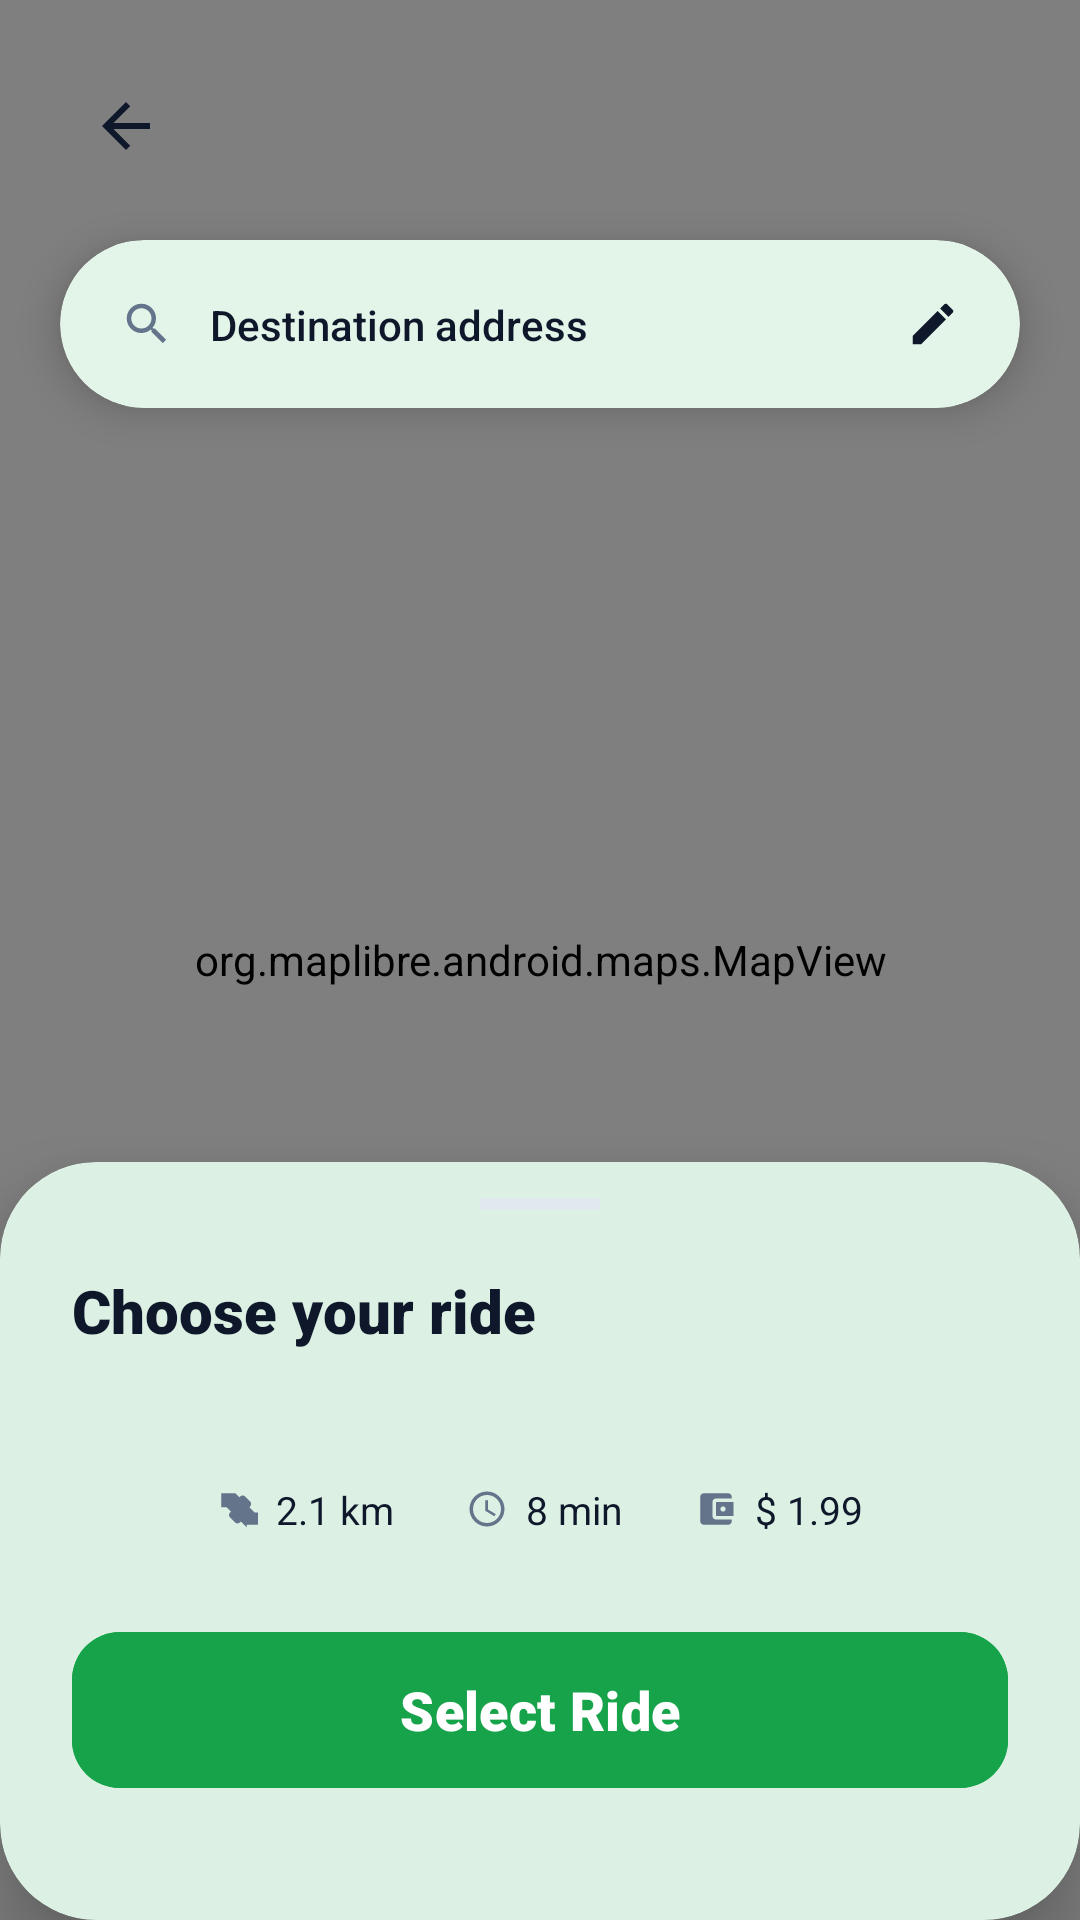

Write the Android layout XML for this screen, with the resource values it uses.
<!-- AndroidManifest.xml: application theme Theme.GoRide -->
<!-- res/layout/fragment_vehicle_selection.xml -->
<?xml version="1.0" encoding="utf-8"?>
<androidx.coordinatorlayout.widget.CoordinatorLayout xmlns:android="http://schemas.android.com/apk/res/android"
    xmlns:app="http://schemas.android.com/apk/res-auto"
    xmlns:tools="http://schemas.android.com/tools"
    android:layout_width="match_parent"
    android:layout_height="match_parent"
    android:background="@color/white">

    <org.maplibre.android.maps.MapView
        android:id="@+id/mapView"
        android:layout_width="match_parent"
        android:layout_height="match_parent" />

    <androidx.constraintlayout.widget.ConstraintLayout
        android:layout_width="match_parent"
        android:layout_height="match_parent">

        <ImageView
            android:id="@+id/btnBack"
            android:layout_width="44dp"
            android:layout_height="44dp"
            android:layout_margin="20dp"
            android:background="@drawable/circle_white"
            android:elevation="6dp"
            android:padding="10dp"
            android:src="@drawable/ic_arrow_back"
            app:layout_constraintStart_toStartOf="parent"
            app:layout_constraintTop_toTopOf="parent"
            app:tint="#0F172A" />

        <com.google.android.material.card.MaterialCardView
            android:id="@+id/addressBar"
            android:layout_width="match_parent"
            android:layout_height="56dp"
            android:layout_marginHorizontal="20dp"
            android:layout_marginTop="16dp"
            app:cardBackgroundColor="@color/white"
            app:cardCornerRadius="28dp"
            app:cardElevation="8dp"
            app:layout_constraintTop_toBottomOf="@id/btnBack"
            app:strokeWidth="0dp">

            <androidx.constraintlayout.widget.ConstraintLayout
                android:layout_width="match_parent"
                android:layout_height="match_parent"
                android:paddingHorizontal="20dp">

                <ImageView
                    android:id="@+id/ivSearch"
                    android:layout_width="18dp"
                    android:layout_height="18dp"
                    android:src="@drawable/ic_search"
                    app:layout_constraintBottom_toBottomOf="parent"
                    app:layout_constraintStart_toStartOf="parent"
                    app:layout_constraintTop_toTopOf="parent"
                    app:tint="#64748B" />

                <TextView
                    android:id="@+id/tvDestinationName"
                    android:layout_width="0dp"
                    android:layout_height="wrap_content"
                    android:layout_marginStart="12dp"
                    android:layout_marginEnd="12dp"
                    android:ellipsize="end"
                    android:fontFamily="sans-serif-medium"
                    android:maxLines="1"
                    android:text="Destination address"
                    android:textColor="#0F172A"
                    android:textSize="14sp"
                    app:layout_constraintBottom_toBottomOf="parent"
                    app:layout_constraintEnd_toStartOf="@id/ivEdit"
                    app:layout_constraintStart_toEndOf="@id/ivSearch"
                    app:layout_constraintTop_toTopOf="parent" />

                <ImageView
                    android:id="@+id/ivEdit"
                    android:layout_width="18dp"
                    android:layout_height="18dp"
                    android:src="@drawable/ic_edit"
                    app:layout_constraintBottom_toBottomOf="parent"
                    app:layout_constraintEnd_toEndOf="parent"
                    app:layout_constraintTop_toTopOf="parent"
                    app:tint="#0F172A" />

            </androidx.constraintlayout.widget.ConstraintLayout>
        </com.google.android.material.card.MaterialCardView>

    </androidx.constraintlayout.widget.ConstraintLayout>

    <com.google.android.material.card.MaterialCardView
        android:id="@+id/bottomSheet"
        android:layout_width="match_parent"
        android:layout_height="wrap_content"
        android:layout_gravity="bottom"
        app:cardBackgroundColor="@color/white"
        app:cardCornerRadius="32dp"
        app:cardElevation="16dp"
        app:shapeAppearanceOverlay="@style/ShapeAppearance.GoRide.BottomSheet"
        app:strokeWidth="0dp">

        <androidx.constraintlayout.widget.ConstraintLayout
            android:layout_width="match_parent"
            android:layout_height="wrap_content"
            android:paddingHorizontal="24dp"
            android:paddingTop="12dp"
            android:paddingBottom="40dp">

            <View
                android:id="@+id/handle"
                android:layout_width="40dp"
                android:layout_height="4dp"
                android:background="#E2E8F0"
                app:layout_constraintEnd_toEndOf="parent"
                app:layout_constraintStart_toStartOf="parent"
                app:layout_constraintTop_toTopOf="parent" />

            <TextView
                android:id="@+id/tvTitle"
                android:layout_width="wrap_content"
                android:layout_height="wrap_content"
                android:layout_marginTop="20dp"
                android:fontFamily="sans-serif-black"
                android:text="Choose your ride"
                android:textColor="#0F172A"
                android:textSize="20sp"
                app:layout_constraintStart_toStartOf="parent"
                app:layout_constraintTop_toBottomOf="@id/handle" />

            <androidx.recyclerview.widget.RecyclerView
                android:id="@+id/rvVehicles"
                android:layout_width="match_parent"
                android:layout_height="wrap_content"
                android:layout_marginTop="20dp"
                android:overScrollMode="never"
                app:layout_constraintTop_toBottomOf="@id/tvTitle"
                tools:itemCount="2"
                tools:listitem="@layout/item_vehicle" />

            <LinearLayout
                android:id="@+id/tripInfo"
                android:layout_width="match_parent"
                android:layout_height="wrap_content"
                android:layout_marginTop="24dp"
                android:gravity="center"
                android:orientation="horizontal"
                app:layout_constraintTop_toBottomOf="@id/rvVehicles">

                <LinearLayout
                    android:layout_width="wrap_content"
                    android:layout_height="wrap_content"
                    android:gravity="center_vertical"
                    android:orientation="horizontal">
                    <ImageView
                        android:layout_width="14dp"
                        android:layout_height="14dp"
                        android:src="@drawable/ic_route"
                        app:tint="#64748B" />
                    <TextView
                        android:id="@+id/tvDistance"
                        android:layout_width="wrap_content"
                        android:layout_height="wrap_content"
                        android:layout_marginStart="6dp"
                        android:fontFamily="sans-serif-bold"
                        android:text="2.1 km"
                        android:textColor="#0F172A"
                        android:textSize="13sp" />
                </LinearLayout>

                <LinearLayout
                    android:layout_width="wrap_content"
                    android:layout_height="wrap_content"
                    android:layout_marginStart="24dp"
                    android:gravity="center_vertical"
                    android:orientation="horizontal">
                    <ImageView
                        android:layout_width="14dp"
                        android:layout_height="14dp"
                        android:src="@drawable/ic_clock"
                        app:tint="#64748B" />
                    <TextView
                        android:id="@+id/tvDuration"
                        android:layout_width="wrap_content"
                        android:layout_height="wrap_content"
                        android:layout_marginStart="6dp"
                        android:fontFamily="sans-serif-bold"
                        android:text="8 min"
                        android:textColor="#0F172A"
                        android:textSize="13sp" />
                </LinearLayout>

                <LinearLayout
                    android:layout_width="wrap_content"
                    android:layout_height="wrap_content"
                    android:layout_marginStart="24dp"
                    android:gravity="center_vertical"
                    android:orientation="horizontal">
                    <ImageView
                        android:layout_width="14dp"
                        android:layout_height="14dp"
                        android:src="@drawable/ic_wallet"
                        app:tint="#64748B" />
                    <TextView
                        android:id="@+id/tvFare"
                        android:layout_width="wrap_content"
                        android:layout_height="wrap_content"
                        android:layout_marginStart="6dp"
                        android:fontFamily="sans-serif-bold"
                        android:text="$ 1.99"
                        android:textColor="#0F172A"
                        android:textSize="13sp" />
                </LinearLayout>

            </LinearLayout>

            <com.google.android.material.button.MaterialButton
                android:id="@+id/btnSelectRide"
                android:layout_width="match_parent"
                android:layout_height="60dp"
                android:layout_marginTop="28dp"
                android:backgroundTint="@color/primary"
                android:fontFamily="sans-serif-black"
                android:text="Select Ride"
                android:textAllCaps="false"
                android:textSize="18sp"
                app:cornerRadius="16dp"
                app:layout_constraintTop_toBottomOf="@id/tripInfo" />

        </androidx.constraintlayout.widget.ConstraintLayout>
    </com.google.android.material.card.MaterialCardView>

    <include
        android:id="@+id/loadingLayout"
        layout="@layout/layout_loading"
        android:visibility="gone" />

</androidx.coordinatorlayout.widget.CoordinatorLayout>
<!-- res/layout/item_vehicle.xml (included above) -->
<?xml version="1.0" encoding="utf-8"?>
<com.google.android.material.card.MaterialCardView xmlns:android="http://schemas.android.com/apk/res/android"
    xmlns:app="http://schemas.android.com/apk/res-auto"
    xmlns:tools="http://schemas.android.com/tools"
    android:id="@+id/vehicleCard"
    android:layout_width="match_parent"
    android:layout_height="wrap_content"
    android:layout_marginBottom="12dp"
    app:cardCornerRadius="16dp"
    app:cardElevation="2dp"
    app:strokeColor="#F1F5F9"
    app:strokeWidth="1dp">

    <androidx.constraintlayout.widget.ConstraintLayout
        android:layout_width="match_parent"
        android:layout_height="wrap_content"
        android:padding="16dp">

        <ImageView
            android:id="@+id/ivVehicle"
            android:layout_width="64dp"
            android:layout_height="44dp"
            android:scaleType="centerInside"
            android:src="@drawable/ic_car_placeholder"
            app:layout_constraintBottom_toBottomOf="parent"
            app:layout_constraintStart_toStartOf="parent"
            app:layout_constraintTop_toTopOf="parent" />

        <TextView
            android:id="@+id/tvVehicleName"
            android:layout_width="wrap_content"
            android:layout_height="wrap_content"
            android:layout_marginStart="16dp"
            android:fontFamily="sans-serif-black"
            android:text="Normal"
            android:textColor="#0F172A"
            android:textSize="16sp"
            app:layout_constraintStart_toEndOf="@id/ivVehicle"
            app:layout_constraintTop_toTopOf="parent" />

        <TextView
            android:id="@+id/tvPopular"
            android:layout_width="wrap_content"
            android:layout_height="wrap_content"
            android:layout_marginStart="8dp"
            android:background="#FDE68A"
            android:paddingHorizontal="6dp"
            android:paddingVertical="2dp"
            android:text="Popular"
            android:textColor="#92400E"
            android:textSize="10sp"
            android:visibility="gone"
            app:layout_constraintBottom_toBottomOf="@id/tvVehicleName"
            app:layout_constraintStart_toEndOf="@id/tvVehicleName"
            app:layout_constraintTop_toTopOf="@id/tvVehicleName"
            tools:visibility="visible" />

        <LinearLayout
            android:id="@+id/infoLayout"
            android:layout_width="wrap_content"
            android:layout_height="wrap_content"
            android:layout_marginTop="4dp"
            android:gravity="center_vertical"
            android:orientation="horizontal"
            app:layout_constraintStart_toStartOf="@id/tvVehicleName"
            app:layout_constraintTop_toBottomOf="@id/tvVehicleName">

            <TextView
                android:id="@+id/tvPrice"
                android:layout_width="wrap_content"
                android:layout_height="wrap_content"
                android:fontFamily="sans-serif-bold"
                android:text="$1.99"
                android:textColor="@color/primary"
                android:textSize="14sp" />

            <View
                android:layout_width="4dp"
                android:layout_height="4dp"
                android:layout_marginHorizontal="8dp"
                android:background="@drawable/circle_gray"
                android:backgroundTint="#CBD5E1" />

            <TextView
                android:id="@+id/tvSeats"
                android:layout_width="wrap_content"
                android:layout_height="wrap_content"
                android:text="4 Seats"
                android:textColor="#64748B"
                android:textSize="12sp" />

            <View
                android:layout_width="4dp"
                android:layout_height="4dp"
                android:layout_marginHorizontal="8dp"
                android:background="@drawable/circle_gray"
                android:backgroundTint="#CBD5E1" />

            <TextView
                android:id="@+id/tvEta"
                android:layout_width="wrap_content"
                android:layout_height="wrap_content"
                android:text="3 min"
                android:textColor="#64748B"
                android:textSize="12sp" />
        </LinearLayout>

        <RadioButton
            android:id="@+id/rbSelect"
            android:layout_width="24dp"
            android:layout_height="24dp"
            android:buttonTint="@color/primary"
            android:clickable="false"
            android:focusable="false"
            app:layout_constraintBottom_toBottomOf="parent"
            app:layout_constraintEnd_toEndOf="parent"
            app:layout_constraintTop_toTopOf="parent" />

    </androidx.constraintlayout.widget.ConstraintLayout>
</com.google.android.material.card.MaterialCardView>
<!-- res/layout/layout_loading.xml (included above) -->
<?xml version="1.0" encoding="utf-8"?>
<androidx.constraintlayout.widget.ConstraintLayout xmlns:android="http://schemas.android.com/apk/res/android"
    xmlns:app="http://schemas.android.com/apk/res-auto"
    android:id="@+id/loadingLayout"
    android:layout_width="match_parent"
    android:layout_height="match_parent"
    android:background="#80FFFFFF"
    android:clickable="true"
    android:focusable="true"
    android:visibility="gone">

    <com.google.android.material.progressindicator.CircularProgressIndicator
        android:layout_width="wrap_content"
        android:layout_height="wrap_content"
        android:indeterminate="true"
        app:indicatorColor="@color/primary"
        app:layout_constraintBottom_toBottomOf="parent"
        app:layout_constraintEnd_toEndOf="parent"
        app:layout_constraintStart_toStartOf="parent"
        app:layout_constraintTop_toTopOf="parent" />

</androidx.constraintlayout.widget.ConstraintLayout>
<!-- resources referenced by this layout -->
<resources>
  <color name="primary">#16A34A</color>
  <color name="white">#FFFFFFFF</color>
  <!-- drawable circle_gray (drawable) -->
  <?xml version="1.0" encoding="utf-8"?>
  <shape xmlns:android="http://schemas.android.com/apk/res/android"
      android:shape="ring"
      android:thickness="4dp"
      android:useLevel="false">
      <solid android:color="@color/gray_200" />
  </shape>
  <!-- drawable ic_arrow_back (drawable) -->
  <vector xmlns:android="http://schemas.android.com/apk/res/android"
      android:width="24dp"
      android:height="24dp"
      android:viewportWidth="24"
      android:viewportHeight="24">
      <path
          android:fillColor="@color/gray_900"
          android:pathData="M20,11H7.83l5.59,-5.59L12,4l-8,8 8,8 1.41,-1.41L7.83,13H20v-2z" />
  </vector>
  <!-- drawable ic_clock (drawable) -->
  <vector xmlns:android="http://schemas.android.com/apk/res/android"
      android:width="24dp"
      android:height="24dp"
      android:viewportWidth="24"
      android:viewportHeight="24">
      <path
          android:fillColor="@color/gray_500"
          android:pathData="M11.99,2C6.47,2 2,6.48 2,12s4.47,10 9.99,10C17.52,22 22,17.52 22,12S17.52,2 11.99,2zM12,20c-4.42,0 -8,-3.58 -8,-8s3.58,-8 8,-8s8,3.58 8,8S16.42,20 12,20zM12.5,7H11v6l5.25,3.15l0.75,-1.23l-4.5,-2.67V7z" />
  </vector>
  <!-- drawable ic_edit (drawable) -->
  <vector xmlns:android="http://schemas.android.com/apk/res/android"
      android:width="24dp"
      android:height="24dp"
      android:viewportWidth="24"
      android:viewportHeight="24">
      <path
          android:fillColor="@color/gray_900"
          android:pathData="M3,17.25V21h3.75L17.81,9.94l-3.75,-3.75L3,17.25zM20.71,7.04c0.39,-0.39 0.39,-1.02 0,-1.41l-2.34,-2.34c-0.39,-0.39 -1.02,-0.39 -1.41,0l-1.83,1.83l3.75,3.75L20.71,7.04z" />
  </vector>
  <!-- drawable ic_route (drawable) -->
  <vector xmlns:android="http://schemas.android.com/apk/res/android"
      android:width="24dp"
      android:height="24dp"
      android:viewportWidth="24"
      android:viewportHeight="24">
      <path
          android:fillColor="@color/gray_500"
          android:pathData="M22,14l-3,-3 0.5,-0.5c0.78,-0.78 0.78,-2.05 0,-2.83L16.67,4.83c-0.78,-0.78 -2.05,-0.78 -2.83,0l-0.5,0.5L11,3H3v8h3l2.5,2.5 -0.5,0.5c-0.78,0.78 -0.78,2.05 0,2.83l2.83,2.83c0.78,0.78 2.05,0.78 2.83,0l0.5,-0.5 3.37,3.37V21h8V14z" />
  </vector>
  <!-- drawable ic_wallet (drawable) -->
  <vector xmlns:android="http://schemas.android.com/apk/res/android"
      android:width="24dp"
      android:height="24dp"
      android:viewportWidth="24"
      android:viewportHeight="24">
      <path
          android:fillColor="@color/gray_500"
          android:pathData="M21,18v1c0,1.1 -0.9,2 -2,2H5c-1.1,0 -2,-0.9 -2,-2V5c0,-1.1 0.9,-2 2,-2h14c1.1,0 2,0.9 2,2v1h-9c-1.1,0 -2,0.9 -2,2v8c0,1.1 0.9,2 2,2h9zM12,16h10V8H12v8zM16,13.5c-0.83,0 -1.5,-0.67 -1.5,-1.5s0.67,-1.5 1.5,-1.5s1.5,0.67 1.5,1.5s-0.67,1.5 -1.5,1.5z" />
  </vector>
  <style name="ShapeAppearance.GoRide.BottomSheet" parent="ShapeAppearance.Material3.MediumComponent">
          <item name="cornerFamily">rounded</item>
          <item name="cornerSizeTopLeft">30dp</item>
          <item name="cornerSizeTopRight">30dp</item>
          <item name="cornerSizeBottomLeft">0dp</item>
          <item name="cornerSizeBottomRight">0dp</item>
      </style>
  <color name="gray_200">#E5E7EB</color>
  <color name="gray_900">#111827</color>
  <color name="gray_500">#6B7280</color>
  <color name="primary_dark">#15803D</color>
  <color name="primary_light">#DCFCE7</color>
  <color name="black">#FF000000</color>
</resources>
